Labelled photos from "dataset", an image-classification folder in Synizter/asagao-classification. The possible labels are: asagao morning glory flower, not asagao.

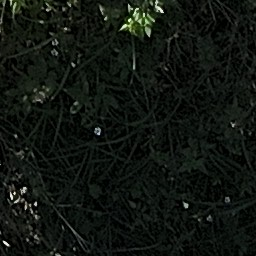
Label: not asagao

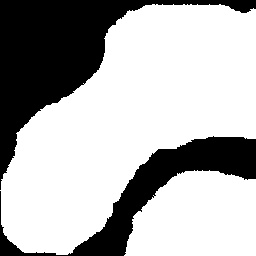
Label: asagao morning glory flower

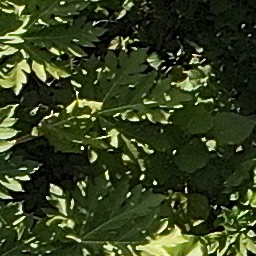
Label: asagao morning glory flower

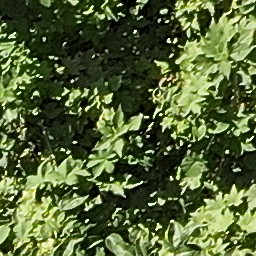
Label: asagao morning glory flower

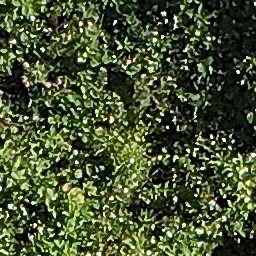
Label: not asagao

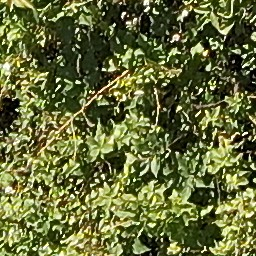
Label: not asagao
